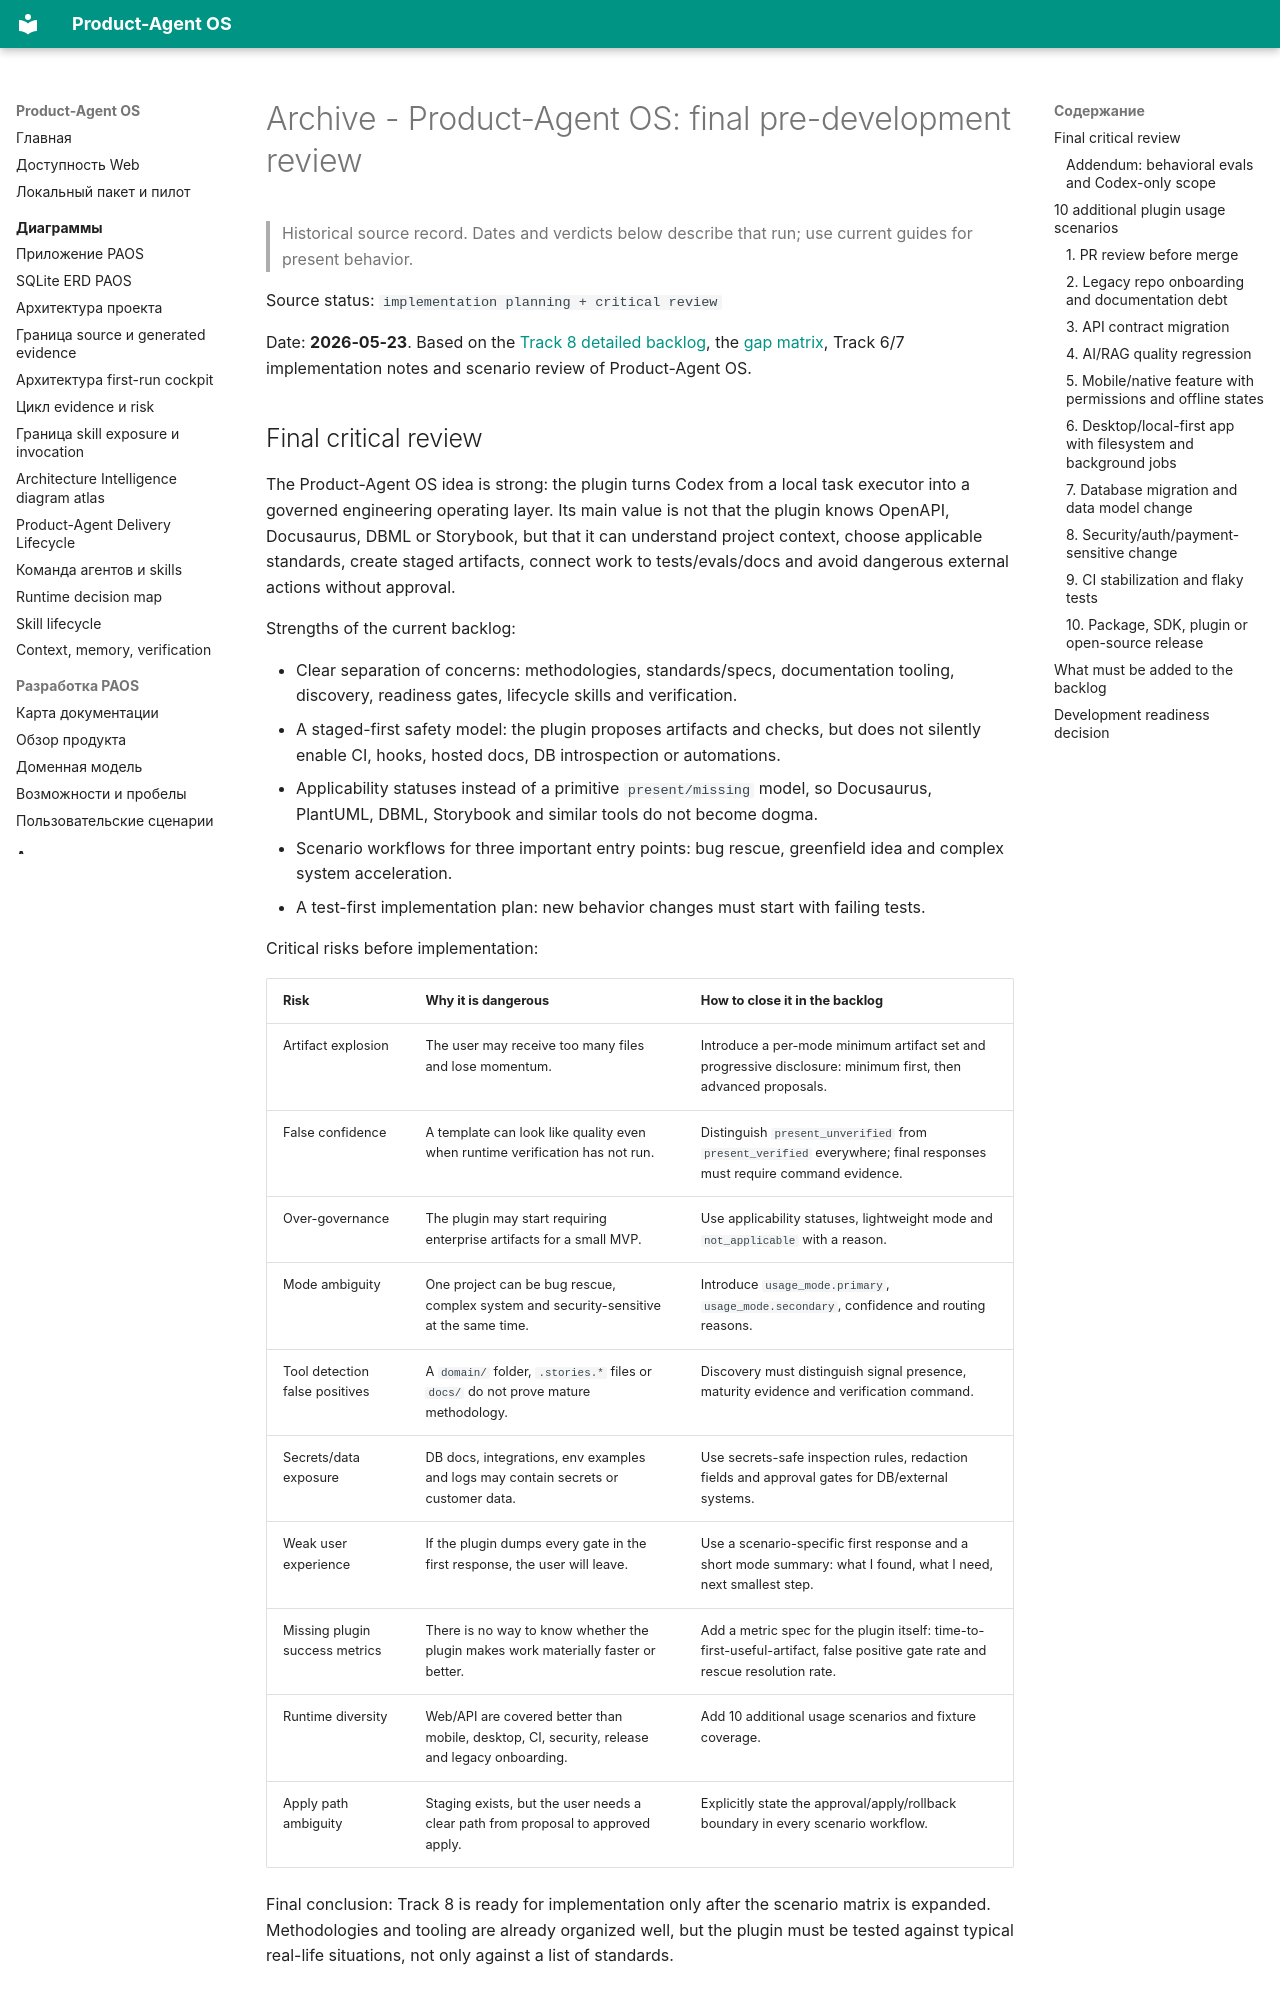

repository: alexroadcaster/product-agent-os · page: sources/product-agent-os-final-predevelopment-review.en.html · generator: mkdocs

---
title: "Archive - Product-Agent OS: final pre-development review"
---

# Archive - Product-Agent OS: final pre-development review {#product-agent-os-final-pre-development-review}

> Historical source record. Dates and verdicts below describe that run; use current guides for present behavior.

Source status: `implementation planning + critical review`

Date: **2026-05-23**.
Based on the [Track 8 detailed backlog](../planning/product-agent-os-track-8-detailed-backlog.md), the [gap matrix](development-methodology-gap-matrix.md), Track 6/7 implementation notes and scenario review of Product-Agent OS.
